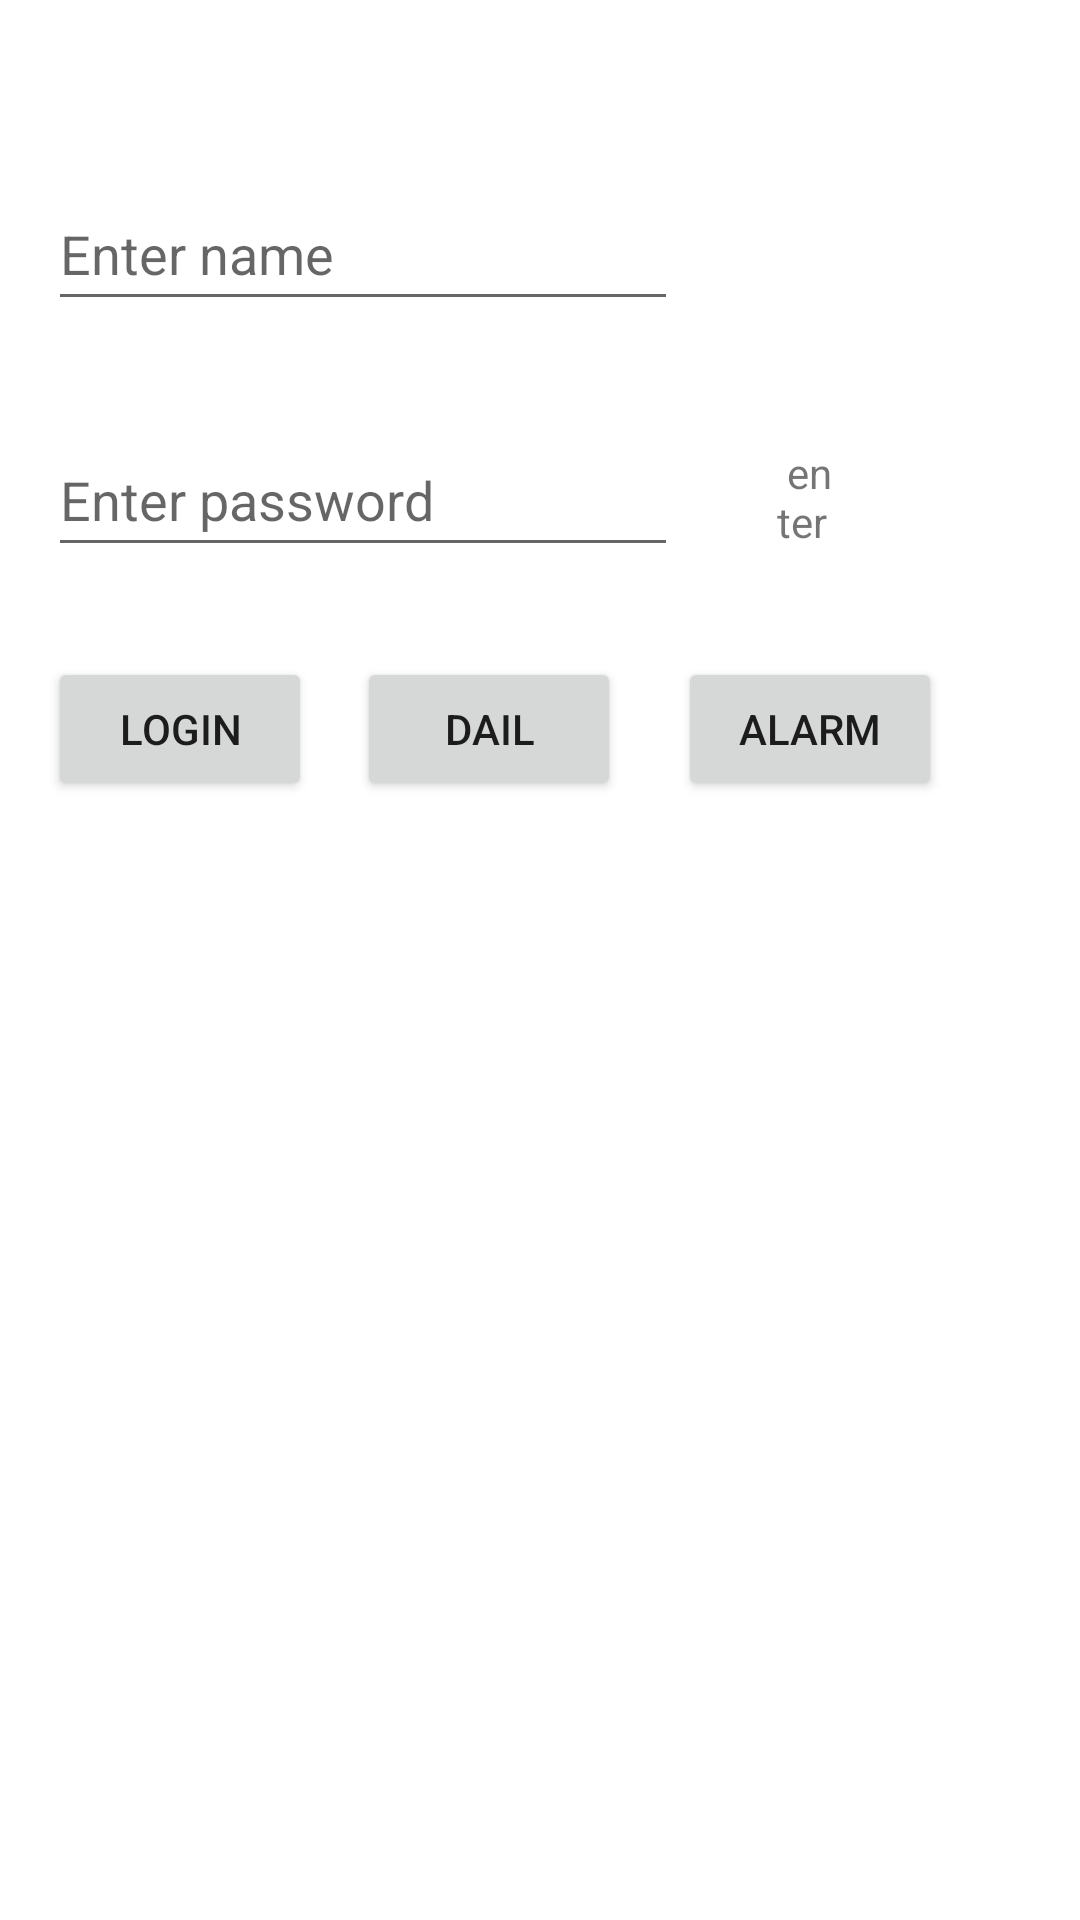

Write the Android layout XML for this screen, with the resource values it uses.
<!-- AndroidManifest.xml: application theme Theme.Synchronoss2 -->
<!-- res/layout/activity_3.xml -->
<?xml version="1.0" encoding="utf-8"?>
<androidx.constraintlayout.widget.ConstraintLayout xmlns:android="http://schemas.android.com/apk/res/android"
    xmlns:app="http://schemas.android.com/apk/res-auto"
    xmlns:tools="http://schemas.android.com/tools"
    android:layout_width="match_parent"
    android:layout_height="match_parent"
    tools:context=".Activity3">

    <EditText
        android:id="@+id/ed1Name"
        android:layout_width="wrap_content"
        android:layout_height="wrap_content"
        android:layout_marginStart="16dp"
        android:layout_marginTop="59dp"
        android:ems="10"
        android:hint="Enter name"
        android:inputType="textPersonName"
        android:minHeight="48dp"
        app:layout_constraintStart_toStartOf="parent"
        app:layout_constraintTop_toTopOf="parent" />

    <EditText
        android:id="@+id/editTextTextPassword"
        android:layout_width="wrap_content"
        android:layout_height="wrap_content"
        android:layout_marginStart="16dp"
        android:layout_marginTop="34dp"
        android:layout_marginEnd="33dp"
        android:ems="10"
        android:hint="Enter password"
        android:inputType="textPassword"
        android:minHeight="48dp"
        app:layout_constraintEnd_toStartOf="@+id/tvMain"
        app:layout_constraintStart_toStartOf="parent"
        app:layout_constraintTop_toBottomOf="@+id/ed1Name" />

    <Button
        android:id="@+id/btnLogin"
        android:layout_width="wrap_content"
        android:layout_height="wrap_content"
        android:layout_marginStart="16dp"
        android:onClick="clickhandler"
        android:text="Login"
        app:layout_constraintBaseline_toBaselineOf="@+id/btnDail"
        app:layout_constraintStart_toStartOf="parent" />

    <Button
        android:id="@+id/btnDail"
        android:layout_width="wrap_content"
        android:layout_height="wrap_content"
        android:layout_marginStart="15dp"
        android:layout_marginTop="30dp"
        android:onClick="clickhandler"
        android:text="Dail"
        app:layout_constraintStart_toEndOf="@+id/btnLogin"
        app:layout_constraintTop_toBottomOf="@+id/editTextTextPassword" />

    <Button
        android:id="@+id/btnAlarm"
        android:layout_width="wrap_content"
        android:layout_height="wrap_content"
        android:layout_marginStart="19dp"
        android:onClick="clickhandler"
        android:text="Alarm"
        app:layout_constraintBaseline_toBaselineOf="@+id/btnDail"
        app:layout_constraintStart_toEndOf="@+id/btnDail" />

    <TextView
        android:id="@+id/tvMain"
        android:layout_width="0dp"
        android:layout_height="0dp"
        android:layout_marginTop="7dp"
        android:layout_marginEnd="80dp"
        android:layout_marginBottom="7dp"
        android:text=" enter"
        app:layout_constraintBottom_toBottomOf="@+id/editTextTextPassword"
        app:layout_constraintEnd_toEndOf="parent"
        app:layout_constraintStart_toEndOf="@+id/editTextTextPassword"
        app:layout_constraintTop_toTopOf="@+id/editTextTextPassword" />
</androidx.constraintlayout.widget.ConstraintLayout>
<!-- resources referenced by this layout -->
<resources>
  <style name="Theme.Synchronoss2" parent="Theme.MaterialComponents.DayNight.DarkActionBar">
          
          <item name="colorPrimary">@color/purple_500</item>
          <item name="colorPrimaryVariant">@color/purple_700</item>
          <item name="colorOnPrimary">@color/white</item>
          
          <item name="colorSecondary">@color/teal_200</item>
          <item name="colorSecondaryVariant">@color/teal_700</item>
          <item name="colorOnSecondary">@color/black</item>
          
          <item name="android:statusBarColor" tools:targetApi="l">?attr/colorPrimaryVariant</item>
          
      </style>
  <!-- not gathered from this repository: default colours our renderer supplied (Android Studio template values) -->
  <color name="purple_500">#FF6200EE</color>
  <color name="purple_700">#FF3700B3</color>
  <color name="teal_200">#FF03DAC5</color>
  <color name="teal_700">#FF018786</color>
  <color name="black">#FF000000</color>
  <color name="white">#FFFFFFFF</color>
</resources>
